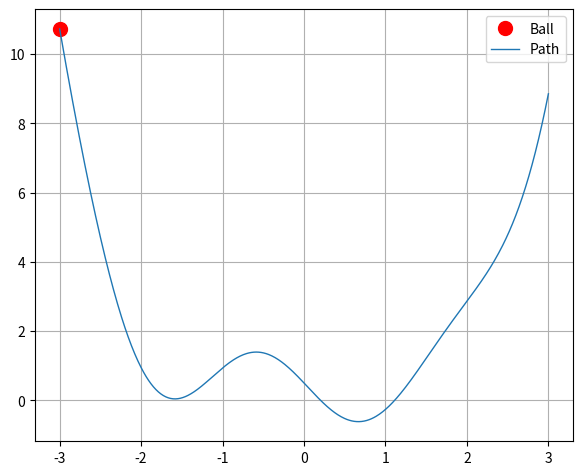

Here is the Python script that generated this plot: (Note: this script raises an exception after producing the figure.)
from matplotlib import pyplot, animation
import numpy

def func(x):
    return 0.1*x**4 - numpy.sin(2.5*x) + 0.5*numpy.cos(1.5*x) + 0.2*x**2

def grad_func(x):
    return 0.4*x**3 - 2.5*numpy.cos(2.5*x) - 0.75*numpy.sin(1.5*x) + 0.4*x

# 小球初始位置
x_start = -3.0
# 学习率
learning_rate = 0.01
# 动量系数
momentum = 0.85
# 迭代次数
epochs = 100

if __name__ == '__main__':
    # 记录小球的位置
    x_values = [x_start]
    # 初始动量
    velocity = 0
    x = numpy.linspace(-3, 3, 600)

    for _ in range(epochs):
        grad = grad_func(x_values[-1])
        # 更新动量
        velocity = momentum * velocity - learning_rate * grad
        # 更新位置
        x_values.append(x_values[-1] + velocity)

    fig, ax = pyplot.subplots()
    ball, = ax.plot([], [], 'ro', markersize=10, label='Ball')
    path = ax.plot(x, func(x), linewidth=1, label='Path')
    ax.legend()
    ax.grid(True)
    fig.subplots_adjust(left=0.08, right=0.92, top=0.96, bottom=0.06)

    def animate(i):
        ball.set_data([x_values[i]], [func(x_values[i])])
        return ball,

    anim = animation.FuncAnimation(fig, animate, frames=len(x_values), interval=40, blit=True, repeat=False)
    anim.save('temp/sgd_momentum.gif', writer='pillow')
    pyplot.show()
